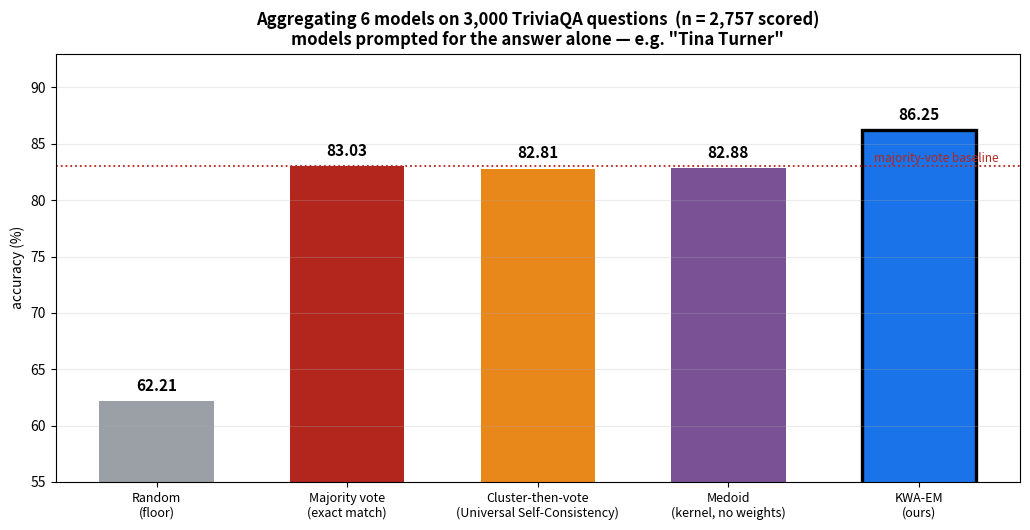

Generate this figure with matplotlib: (Note: this script raises an exception after producing the figure.)
import numpy as np, matplotlib
matplotlib.use("Agg"); import matplotlib.pyplot as plt
FIG="results/figures"
GREY,RED,ORANGE,PURPLE,BLUE="#9aa0a6","#b3261e","#e8871a","#7a5195","#1a73e8"

M=["Random\n(floor)","Majority vote\n(exact match)","Cluster-then-vote\n(Universal Self-Consistency)",
   "Medoid\n(kernel, no weights)","KWA-EM\n(ours)"]
V=[62.21,83.03,82.81,82.88,86.25]
C=[GREY,RED,ORANGE,PURPLE,BLUE]

fig,ax=plt.subplots(figsize=(10.4,5.4))
b=ax.bar(M,V,color=C,width=.6)
for r,x in zip(b,V):
    ax.text(r.get_x()+r.get_width()/2,x+.9,f"{x:.2f}",ha="center",fontweight="bold",fontsize=11)
ax.axhline(V[1],ls=":",color=RED,lw=1.3)
ax.text(4.42,V[1]+.4,"majority-vote baseline",fontsize=8.5,color=RED,ha="right")
b[4].set_edgecolor("black"); b[4].set_linewidth(2.4)
ax.set_ylim(55,93); ax.set_ylabel("accuracy (%)")
ax.grid(axis="y",alpha=.25); ax.tick_params(axis="x",labelsize=9)
ax.set_title("Aggregating 6 models on 3,000 TriviaQA questions  (n = 2,757 scored)\n"
             'models prompted for the answer alone — e.g. "Tina Turner"',
             fontsize=12,fontweight="bold")
fig.tight_layout(); fig.savefig(f"{FIG}/X1_real_results.png",dpi=150,facecolor="white")
plt.close(fig); print("X1_real_results.png (single panel)")

fig,ax=plt.subplots(figsize=(9.6,4.8))
x=np.arange(2); w=.36
ker=[-0.15,7.29]; wei=[3.37,-0.76]
b1=ax.bar(x-w/2,ker,w,color=PURPLE,label="similarity kernel  (majority vote → medoid)")
b2=ax.bar(x+w/2,wei,w,color=BLUE,label="learned weights  (medoid → KWA)")
for bs,vals,ps in ((b1,ker,["p=0.73","p=8e-31"]),(b2,wei,["p=1e-11","p=0.13"])):
    for r,v,p in zip(bs,vals,ps):
        ax.text(r.get_x()+r.get_width()/2,v+(.35 if v>=0 else -.75),
                f"{v:+.2f}\n{p}",ha="center",fontsize=9,fontweight="bold")
ax.axhline(0,color="k",lw=1)
ax.set_xticks(x); ax.set_xticklabels(["short-answer prompt","full-sentence prompt"],fontsize=11)
ax.set_ylabel("accuracy points contributed"); ax.grid(axis="y",alpha=.25); ax.legend(fontsize=9.5)
ax.set_ylim(-2.6,9)
ax.set_title("The two halves of the method work in opposite settings — and never together",
             fontsize=12,fontweight="bold")
fig.tight_layout(); fig.savefig(f"{FIG}/X2_ingredients.png",dpi=150,facecolor="white")
print("X2_ingredients.png")
